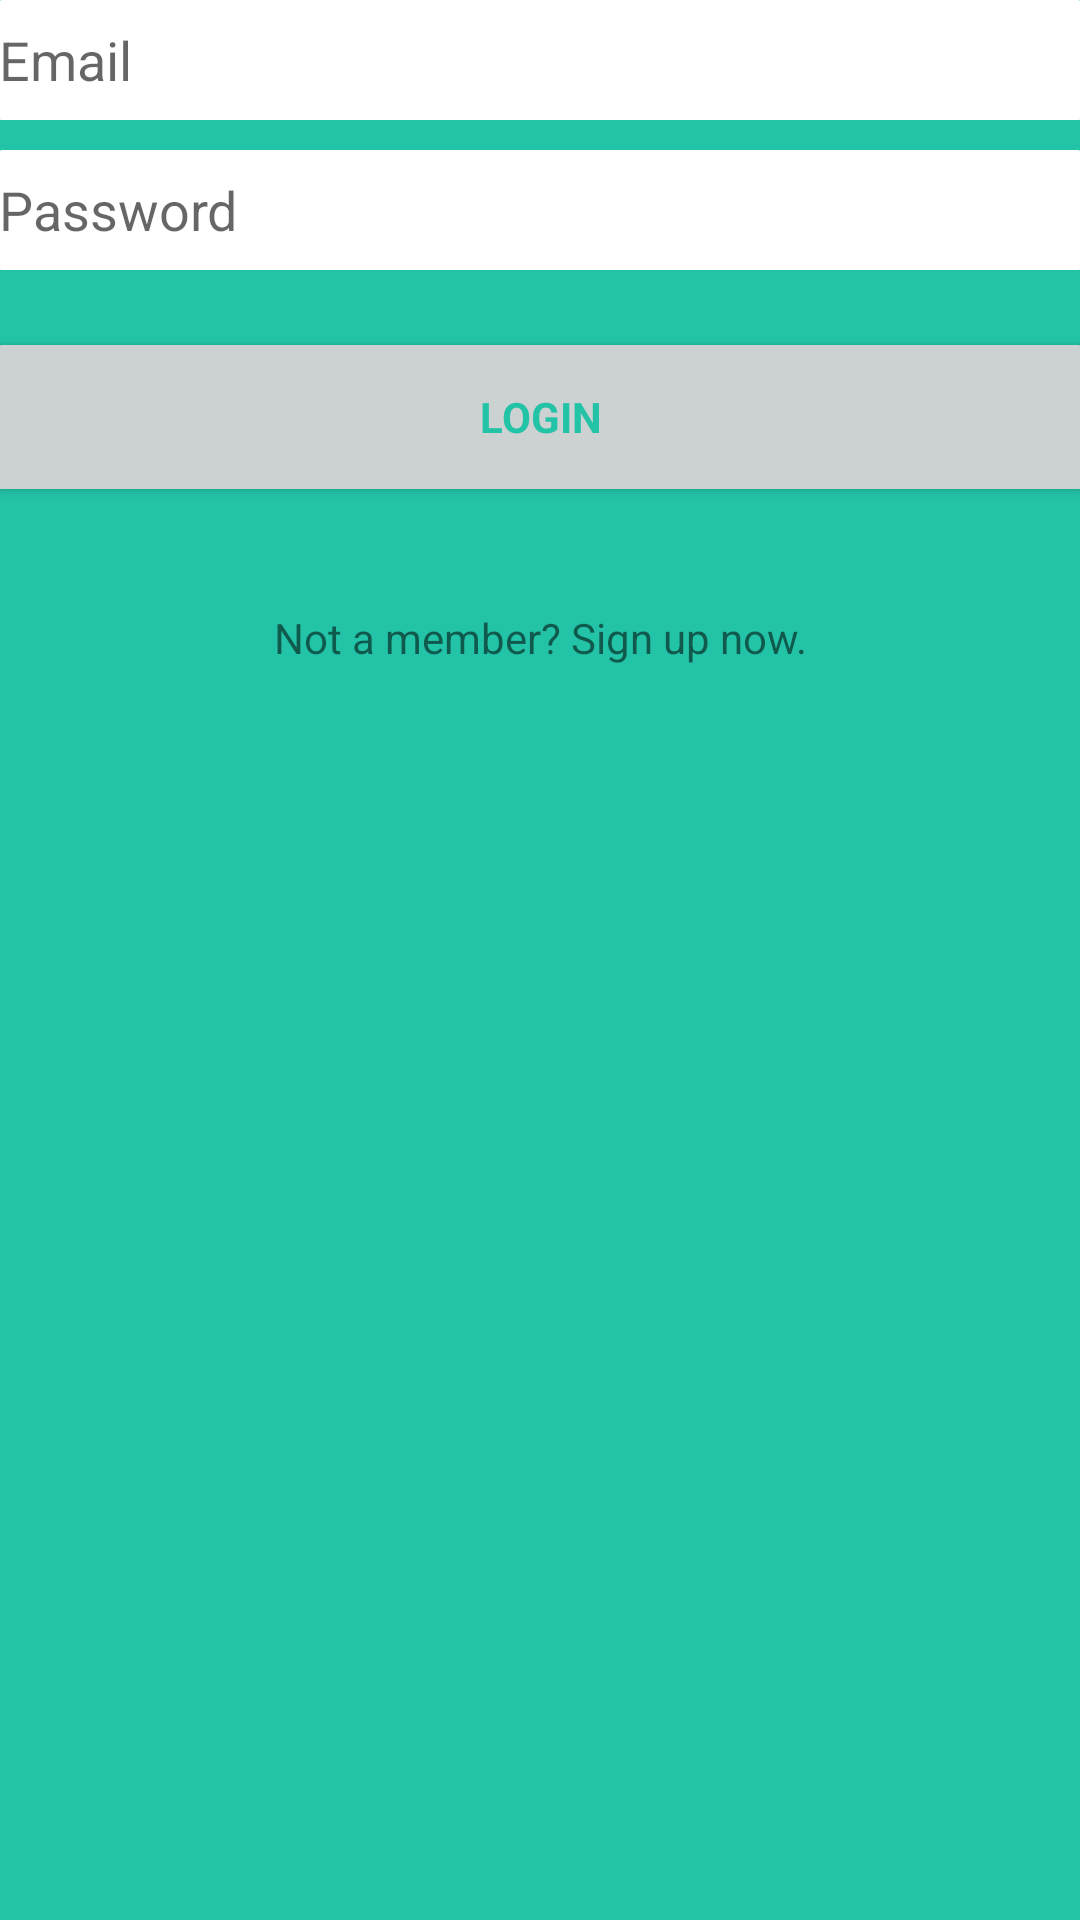

Android layout source for this screen:
<!-- AndroidManifest.xml: application theme AppTheme -->
<!-- res/layout/activity_login.xml -->
<LinearLayout xmlns:android="http://schemas.android.com/apk/res/android"
    xmlns:tools="http://schemas.android.com/tools"
    android:layout_width="match_parent"
    android:layout_height="match_parent"
    android:gravity="center_horizontal"
    android:orientation="vertical"
    android:paddingBottom="@dimen/activity_vertical_margin"
    android:paddingLeft="@dimen/activity_horizontal_margin"
    android:paddingRight="@dimen/activity_horizontal_margin"
    android:paddingTop="@dimen/activity_vertical_margin"
    tools:context="com.example.elam.android4_1.LoginActivity"
    android:background="#23C3A8"
    >

    
    <ProgressBar
        android:id="@+id/login_progress"
        style="?android:attr/progressBarStyleLarge"
        android:layout_width="wrap_content"
        android:layout_height="wrap_content"
        android:layout_marginBottom="8dp"
        android:visibility="gone" />

    <ScrollView
        android:id="@+id/login_form"
        android:layout_width="match_parent"
        android:layout_height="match_parent">

        <LinearLayout
            android:id="@+id/email_login_form"
            android:layout_width="match_parent"
            android:layout_height="wrap_content"
            android:orientation="vertical"
            >

            <EditText
                android:layout_width="match_parent"
                android:layout_height="match_parent"
                android:background="@drawable/edit_text"
                android:hint="@string/prompt_email"
                android:layout_marginBottom="10dp"
                >

            </EditText>


            <EditText
                android:id="@+id/password"
                android:layout_width="match_parent"
                android:layout_height="wrap_content"
                android:hint="@string/prompt_password"
                android:imeActionId="@+id/login"
                android:imeActionLabel="@string/action_sign_in_short"
                android:imeOptions="actionUnspecified"
                android:inputType="textPassword"
                android:background="@drawable/edit_text"
                />


            <Button
                android:id="@+id/email_sign_in_button"
                style="?android:textAppearanceSmall"
                android:layout_width="match_parent"
                android:layout_height="wrap_content"
                android:layout_marginTop="25dp"
                android:text="@string/action_sign_in"
                android:textStyle="bold"
                android:textColor="#23C3A8"

                android:background="@drawable/button_style"
                />

            <TextView
                android:layout_marginTop="40dp"
                android:gravity="center"
                android:id="@+id/register"
                android:layout_width="match_parent"
                android:layout_height="match_parent"
                android:text="Not a member? Sign up now."
                />


        </LinearLayout>
    </ScrollView>
</LinearLayout>
<!-- resources referenced by this layout -->
<resources>
  <!-- drawable button_style (drawable) -->
  <?xml version="1.0" encoding="utf-8"?>
  
  <shape xmlns:android="http://schemas.android.com/apk/res/android"
      android:shape="rectangle" android:padding="10dp">
      <solid android:color="#CCD1D1"/>
      <corners
          android:bottomRightRadius="1dp"
          android:bottomLeftRadius="1dp"
          android:topLeftRadius="1dp"
          android:topRightRadius="1dp"/>
      <size android:width="250px"></size>
      <size android:height="40dp"></size>
  </shape>
  <!-- drawable edit_text (drawable) -->
  <?xml version="1.0" encoding="utf-8"?>
  
  <shape xmlns:android="http://schemas.android.com/apk/res/android"
      android:shape="rectangle" android:padding="10dp">
      <solid android:color="#FFFFFF"/>
      <corners
          android:bottomRightRadius="1dp"
          android:bottomLeftRadius="1dp"
          android:topLeftRadius="1dp"
          android:topRightRadius="1dp"/>
      <size android:width="250px"></size>
      <size android:height="40dp"></size>
  </shape>
  <string name="action_sign_in">Login</string>
  <string name="action_sign_in_short">Sign in</string>
  <string name="prompt_email">Email</string>
  <string name="prompt_password">Password</string>
  <style name="AppTheme" parent="Theme.AppCompat.Light.DarkActionBar">
          
          <item name="colorPrimary">#000000</item>
          <item name="colorPrimaryDark">@color/colorPrimaryDark</item>
          <item name="colorAccent">@color/colorAccent</item>
          <item name="android:showAsAction">never</item>
      </style>
  <!-- not gathered from this repository: default colours our renderer supplied (Android Studio template values) -->
  <color name="colorPrimaryDark">#FF3700B3</color>
  <color name="colorAccent">#FF03DAC5</color>
</resources>
